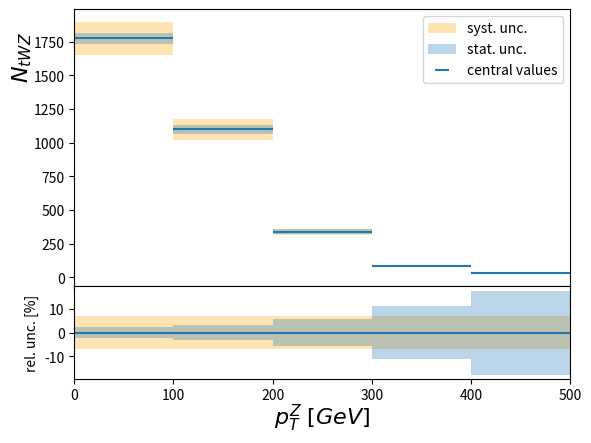
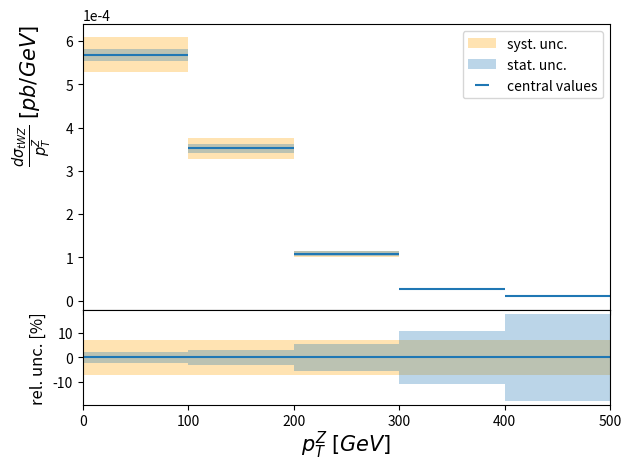
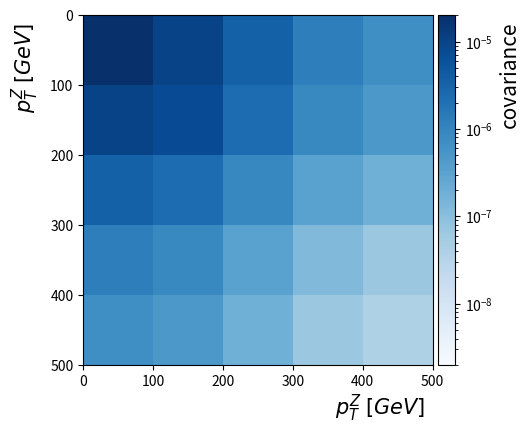

The matplotlib source for these figures, in order:
import numpy as np
from array import *
import math
import sys
import matplotlib.pyplot as pl
from matplotlib import gridspec
import matplotlib.colors as colors

from mpl_toolkits.axes_grid1 import make_axes_locatable

nBins = 7
nOps = 7
obs = "ptZ"

procDirName = "tzq_train"
procFileStem = "TZQ_7ops_train_"

def cmsCorr():

    pt_ll = np.array([0.019132, 0.0529744, 0.0859099, 0.123766, 0.108097, 0.0344017, 0.00142478])
    #unc vec of data
    pt_ll_unc = np.array([0.00154984, 0.00370626, 0.00561757, 0.00776465, 0.00639847, 0.00209706, 0.000108188])
    
    #cov matrix of data
    pt_ll_cov = np.array([[2.53276e-06, 5.05439e-06, 7.52378e-06, 1.01732e-05, 8.23324e-06, 2.55454e-06, 1.1711e-07],
    [5.05439e-06, 1.40578e-05, 1.93376e-05, 2.61039e-05, 2.15583e-05, 6.90085e-06, 3.10456e-07],
    [7.52378e-06, 1.93376e-05, 3.18233e-05, 4.26285e-05, 3.49307e-05, 1.1103e-05,5.20878e-07],
    [1.01732e-05, 2.61039e-05, 4.26285e-05, 6.06592e-05, 4.8833e-05, 1.56136e-05, 7.25042e-07],
    [8.23324e-06, 2.15583e-05, 3.49307e-05, 4.8833e-05, 4.10895e-05, 1.31334e-05, 6.2368e-07],
    [2.55454e-06, 6.90085e-06, 1.1103e-05, 1.56136e-05,1.31334e-05,4.43529e-06, 2.02826e-07],
    [1.1711e-07, 3.10456e-07, 5.20878e-07, 7.25042e-07, 6.2368e-07, 2.02826e-07,1.20047e-08]])
    
    outer_prod = np.outer(pt_ll_unc,pt_ll_unc)
    corr  = np.true_divide(pt_ll_cov, outer_prod)
    
    return corr[:5,:5]

def plotHWU(hwufile):
    central_values = []
    file_string = hwufile
    
    lumi = 3000000 # pb^{-1}
    eff = 0.4
    #BR = 0.0115
    BR = 0.026
    flatSys = 0.07
    
    scale = lumi*eff*BR
    
#    with open(file_string, 'r') as f:
#        for line in f:
#            if (obs in line):
#                read = "true"
#            if (read == "true"):
                #print("N " + str(len(line.split("   "))))

#                if ((len(line.split("   ")) == 11)):
                    #print("LINE " + str(line))
                    #bin_width = float(line.split("\t")[1]) - float(line.split("\t")[0])
#                    central_values.append(float(line.split("   ")[2]) )
                    #print(line.split("   ")[2][1:]  )
#                if ("<\histogram>" in line):
#                    read = "false"
    #print(str(central_values) + ",")
    
    #just overwrite with SM pred from regMorph model = in units of pb (cross section, not divided by bin width)
    #central_values = [0.05300887, 0.03509872, 0.0088587,  0.00106592, 0.00062776]
    central_values = [0.05432116, 0.03366438, 0.01031508, 0.00257308, 0.00099607]
    
    #this needs a k-factor to bring it to the NLO predcition
    lo_xs = np.sum(central_values)
    nlo_xs = 0.1067
    print("lo_xs = " + str(lo_xs))
    k_fac = nlo_xs/lo_xs
        
    print("kfac = " + str(k_fac))

    central_values = [x*k_fac for x in central_values]
    scaled_xs = np.sum(central_values)
    print("central_values = " + str(central_values))
    
    print("scaled_xs = " + str(scaled_xs))

    diff_xs = [x/100.0 for x in central_values]
        
    final_values = [x * scale for x in central_values]
    stat_unc = np.sqrt(final_values)
    
    print("n exp tot = " + str(np.sum(final_values)))

    
    sys_unc = [x * flatSys for x in final_values]
    diff_xs_sys_unc = [x * flatSys for x in diff_xs]

    rel_stat_unc = (stat_unc/final_values)
    
    stat_unc_diffxs = rel_stat_unc * diff_xs
    #print("stat_unc_diffxs" + str(stat_unc_diffxs))

    xvals = np.linspace(50, 450, 5)

    
    #fill special arrays for error bands
    bin_edges = np.linspace(0, 500, 6)
    bin_edges_for_errors = np.array([])
    
    final_values_for_band = np.array([])
    final_diffxs_values_for_band = np.array([])

    stat_unc_for_band = np.array([])
    stat_unc_for_ratio = np.array([])
    
    diffxs_stat_unc_for_band = np.array([])
    diffxs_stat_unc_for_ratio = np.array([])
    
    diffxs_sys_unc_for_band = np.array([])
    diffxs_sys_unc_for_ratio = np.array([])
    
    sys_unc_for_band = np.array([])
    sys_unc_for_ratio = np.array([])

    for bin in range(0, len(xvals)):
        bin_edges_for_errors = np.append(xvals[len(xvals) -  bin - 1] + 50.0, bin_edges_for_errors)
        bin_edges_for_errors = np.append(xvals[len(xvals) -  bin - 1] - 50.0, bin_edges_for_errors)
        final_values_for_band = np.append(final_values[len(xvals) -  bin - 1], final_values_for_band)
        final_values_for_band = np.append(final_values[len(xvals) -  bin - 1], final_values_for_band)
        final_diffxs_values_for_band = np.append(diff_xs[len(xvals) -  bin - 1], final_diffxs_values_for_band)
        final_diffxs_values_for_band = np.append(diff_xs[len(xvals) -  bin - 1], final_diffxs_values_for_band)
        
        stat_unc_for_band = np.append(stat_unc[len(xvals) -  bin - 1], stat_unc_for_band)
        stat_unc_for_band = np.append(stat_unc[len(xvals) -  bin - 1], stat_unc_for_band)
        sys_unc_for_band = np.append(sys_unc[len(xvals) -  bin - 1], sys_unc_for_band)
        sys_unc_for_band = np.append(sys_unc[len(xvals) -  bin - 1], sys_unc_for_band)
        
        diffxs_stat_unc_for_band = np.append(stat_unc_diffxs[len(xvals) -  bin - 1], diffxs_stat_unc_for_band)
        diffxs_stat_unc_for_band = np.append(stat_unc_diffxs[len(xvals) -  bin - 1], diffxs_stat_unc_for_band)
        diffxs_sys_unc_for_band = np.append(diff_xs_sys_unc[len(xvals) -  bin - 1], diffxs_sys_unc_for_band)
        diffxs_sys_unc_for_band = np.append(diff_xs_sys_unc[len(xvals) -  bin - 1], diffxs_sys_unc_for_band)
                
        stat_unc_for_ratio = np.append( ((stat_unc[len(xvals) -  bin - 1])/(final_values[len(xvals) -  bin - 1]))*100.0 , stat_unc_for_ratio)
        stat_unc_for_ratio = np.append( ((stat_unc[len(xvals) -  bin - 1])/(final_values[len(xvals) -  bin - 1]))*100.0 , stat_unc_for_ratio)
        sys_unc_for_ratio = np.append( ((sys_unc[len(xvals) -  bin - 1])/(final_values[len(xvals) -  bin - 1]))*100.0 , sys_unc_for_ratio)
        sys_unc_for_ratio = np.append( ((sys_unc[len(xvals) -  bin - 1])/(final_values[len(xvals) -  bin - 1]))*100.0 , sys_unc_for_ratio)
        
        diffxs_stat_unc_for_ratio = np.append( ((stat_unc_diffxs[len(xvals) -  bin - 1])/(diff_xs[len(xvals) -  bin - 1]))*100.0 , diffxs_stat_unc_for_ratio)
        diffxs_stat_unc_for_ratio = np.append( ((stat_unc_diffxs[len(xvals) -  bin - 1])/(diff_xs[len(xvals) -  bin - 1]))*100.0 , diffxs_stat_unc_for_ratio)
        diffxs_sys_unc_for_ratio = np.append( ((diff_xs_sys_unc[len(xvals) -  bin - 1])/(diff_xs[len(xvals) -  bin - 1]))*100.0 , diffxs_sys_unc_for_ratio)
        diffxs_sys_unc_for_ratio = np.append( ((diff_xs_sys_unc[len(xvals) -  bin - 1])/(diff_xs[len(xvals) -  bin - 1]))*100.0 , diffxs_sys_unc_for_ratio)
        

    #print("befe = " + str(bin_edges_for_errors))
    #print("fvefe = " + str(final_values_for_band  ))
    #print("uefe = " + str(stat_unc_for_band ))
    zeros_for_ratio =  np.zeros(len(xvals)*2)

    fig = pl.figure()
    spec = gridspec.GridSpec(ncols=1, nrows=2, height_ratios=[3, 1], hspace=0.0)
    ax0 = fig.add_subplot(spec[0])
    ax0.set_ylabel(r'$N_{tWZ}$', fontsize = 16)
    ax0.yaxis.set_label_coords(-0.082, 0.83)
    ax0.set_xlim(0.0, 500.0)
    ax0.set_xticklabels([])

    ax0.errorbar(xvals, final_values, fmt="",  ls='none', xerr=50., label ='central values')
    ax0.fill_between(bin_edges_for_errors, final_values_for_band-sys_unc_for_band, final_values_for_band+sys_unc_for_band, facecolor='orange', alpha=0.3, edgecolor='none', label ='syst. unc.')
    ax0.fill_between(bin_edges_for_errors, final_values_for_band-stat_unc_for_band, final_values_for_band+stat_unc_for_band, facecolor='#1f77b4', alpha=0.3, edgecolor='none', label ='stat. unc.')
    pl.legend()

    #ratio plot
    ax2 = fig.add_subplot(spec[1])
    ax2.errorbar(xvals, np.zeros(len(xvals)), fmt="",  ls='none', xerr=50.0, label=r'$N_{tWZ}$')
    ax2.fill_between(bin_edges_for_errors, zeros_for_ratio-sys_unc_for_ratio, zeros_for_ratio+sys_unc_for_ratio, facecolor='orange', alpha=0.3, edgecolor='none')
    ax2.fill_between(bin_edges_for_errors, zeros_for_ratio-stat_unc_for_ratio, zeros_for_ratio+stat_unc_for_ratio, facecolor='#1f77b4', alpha=0.3, edgecolor='none')

    ax2.set_xlim(0.0, 500.0)
    ax2.xaxis.set_label_coords(0.85, -0.25)
    labelx = ax2.set_xlabel(r'$p^{Z}_{T} \;[GeV]$', fontsize = 16)
    labely = ax2.set_ylabel(r'rel. unc. [%]', fontsize = 10)
    
    fig.savefig("twz_expected.png")
    pl.close()
    
    ### diff xsection plot
    fig = pl.figure()
    spec = gridspec.GridSpec(ncols=1, nrows=2, height_ratios=[3, 1], hspace=0.0)
    ax0 = fig.add_subplot(spec[0])
    ax0.set_ylabel(r'$\frac{d\sigma_{tWZ}}{p^{Z}_{T}}\;[pb/GeV] $', fontsize = 15)
    ax0.yaxis.set_label_coords(-0.055, 0.75)
    ax0.set_xlim(0.0, 500.0)
    ax0.set_xticklabels([])

    ax0.ticklabel_format(axis="y", style="sci", scilimits=(0,0))

    ax0.errorbar(xvals, diff_xs, fmt="",  ls='none', xerr=50., label ='central values')
    ax0.fill_between(bin_edges_for_errors, final_diffxs_values_for_band-diffxs_sys_unc_for_band, final_diffxs_values_for_band+diffxs_sys_unc_for_band, facecolor='orange', alpha=0.3, edgecolor='none', label ='syst. unc.')
    ax0.fill_between(bin_edges_for_errors, final_diffxs_values_for_band-diffxs_stat_unc_for_band, final_diffxs_values_for_band+diffxs_stat_unc_for_band, facecolor='#1f77b4', alpha=0.3, edgecolor='none', label ='stat. unc.')
    pl.legend()

    #ratio plot
    ax2 = fig.add_subplot(spec[1])
    ax2.errorbar(xvals, np.zeros(len(xvals)), fmt="",  ls='none', xerr=50.0, label=r'$N_{tWZ}$')
    ax2.fill_between(bin_edges_for_errors, zeros_for_ratio-diffxs_sys_unc_for_ratio, zeros_for_ratio+sys_unc_for_ratio, facecolor='orange', alpha=0.3, edgecolor='none')
    ax2.fill_between(bin_edges_for_errors, zeros_for_ratio-diffxs_stat_unc_for_ratio, zeros_for_ratio+diffxs_stat_unc_for_ratio, facecolor='#1f77b4', alpha=0.3, edgecolor='none')

    ax2.set_xlim(0.0, 500.0)
    ax2.xaxis.set_label_coords(0.82, -0.25)

    labelx = ax2.set_xlabel(r'$p^{Z}_{T} \;[GeV]$', fontsize = 15)
    labely = ax2.set_ylabel(r'rel. unc. [%]', fontsize = 12)
    
    fig.tight_layout()

    fig.savefig("twz_diff_xs.pdf",bbox_inches='tight')
    pl.close()
    
    sys_unc_for_cov = [x * flatSys for x in central_values]
    
    print("central values  = " + str(central_values))
    print("final values  = " + str(final_values))
    print("sqrt(final values)  = " + str(np.sqrt(final_values)))
    stat_unc_central = [ (np.sqrt(final_values[x])/final_values[x])*(central_values[x]) for x in range(0,len(central_values))]
    print("stat unc (central values)  = " + str(stat_unc_central))
    sys_unc_central = [x * flatSys for x in central_values]
    print("syst(central values)  = " + str(sys_unc_central))
    total_unc = [np.sqrt(stat_unc_central[x]**2 + sys_unc_central[x]**2 ) for x in range(0,len(central_values))]
    print("unc (central values)  = " + str(total_unc))

    #total_unc = [ np.sqrt((rel_stat_unc[x]*central_values[x])**2 + (sys_unc_for_cov[x])**2) for x in range(0,5)]
    total_unc_diff_xs = [ np.sqrt(diffxs_sys_unc_for_band[x]**2 + diffxs_stat_unc_for_band[x]**2) for x in range(0,5)]

    return np.array(total_unc)

unc = plotHWU("sm_pred")

def plotDataCov(unc):
    
    #get estimated correlation matrix of CMS measurement
    corr = cmsCorr()
    
    print("CMS CORR:")
    print(repr(corr))

    ####### SIMPLE METHOD ########
    #cov_mat = np.diag(unc**2)
    #diag = np.array([])
    
    #cov1 = 0.05
    #cov1 = 0.5

    #for bin in range(1, len(unc)):
    #    diag = np.append(diag,((unc[bin])*(unc[bin-1])*cov1))
    #cov_mat = cov_mat + np.diag(diag, -1) + np.diag(diag, 1)
    ###############################

    outer_prod = np.outer(unc, unc)
    cov_mat = np.multiply(corr, outer_prod)

    print("total covariance matrix:")
    print(repr(cov_mat))

    fig = pl.figure()
#    vmin=0, vmax=99
    im = pl.matshow(cov_mat, cmap=pl.cm.Blues, norm=colors.LogNorm(vmin=2e-9, vmax=2e-5), extent=[0.0, 500.0, 500.0,0.0])
#    im = pl.matshow(cov_mat, cmap=pl.cm.Blues, vmin=2e-9, vmax=2e-5,extent=[0.0, 500.0, 500.0,0.0])

    pl.xlabel(r'$p^{Z}_{T} \;[GeV]$', fontsize = 15)
    pl.ylabel(r'$p^{Z}_{T} \;[GeV]$', labelpad=30, fontsize = 15)

    ax = pl.gca()

    divider = make_axes_locatable(ax)
    cax = divider.append_axes("right", size="5%", pad=0.05)
    cbar = pl.colorbar(im, cax=cax)
    cbar.set_label('covariance', x=0.7, y=0.83, fontsize = 15)

    ax.tick_params(axis="x", bottom=True, top=False, labelbottom=True, labeltop=False)
    ax.xaxis.set_label_coords(0.85, -0.08)
    ax.yaxis.set_label_coords(-0.12, 0.85)

    pl.savefig("data_cov.pdf",bbox_inches='tight')
    pl.close()
    
    return
    
plotDataCov(unc)



    
    
